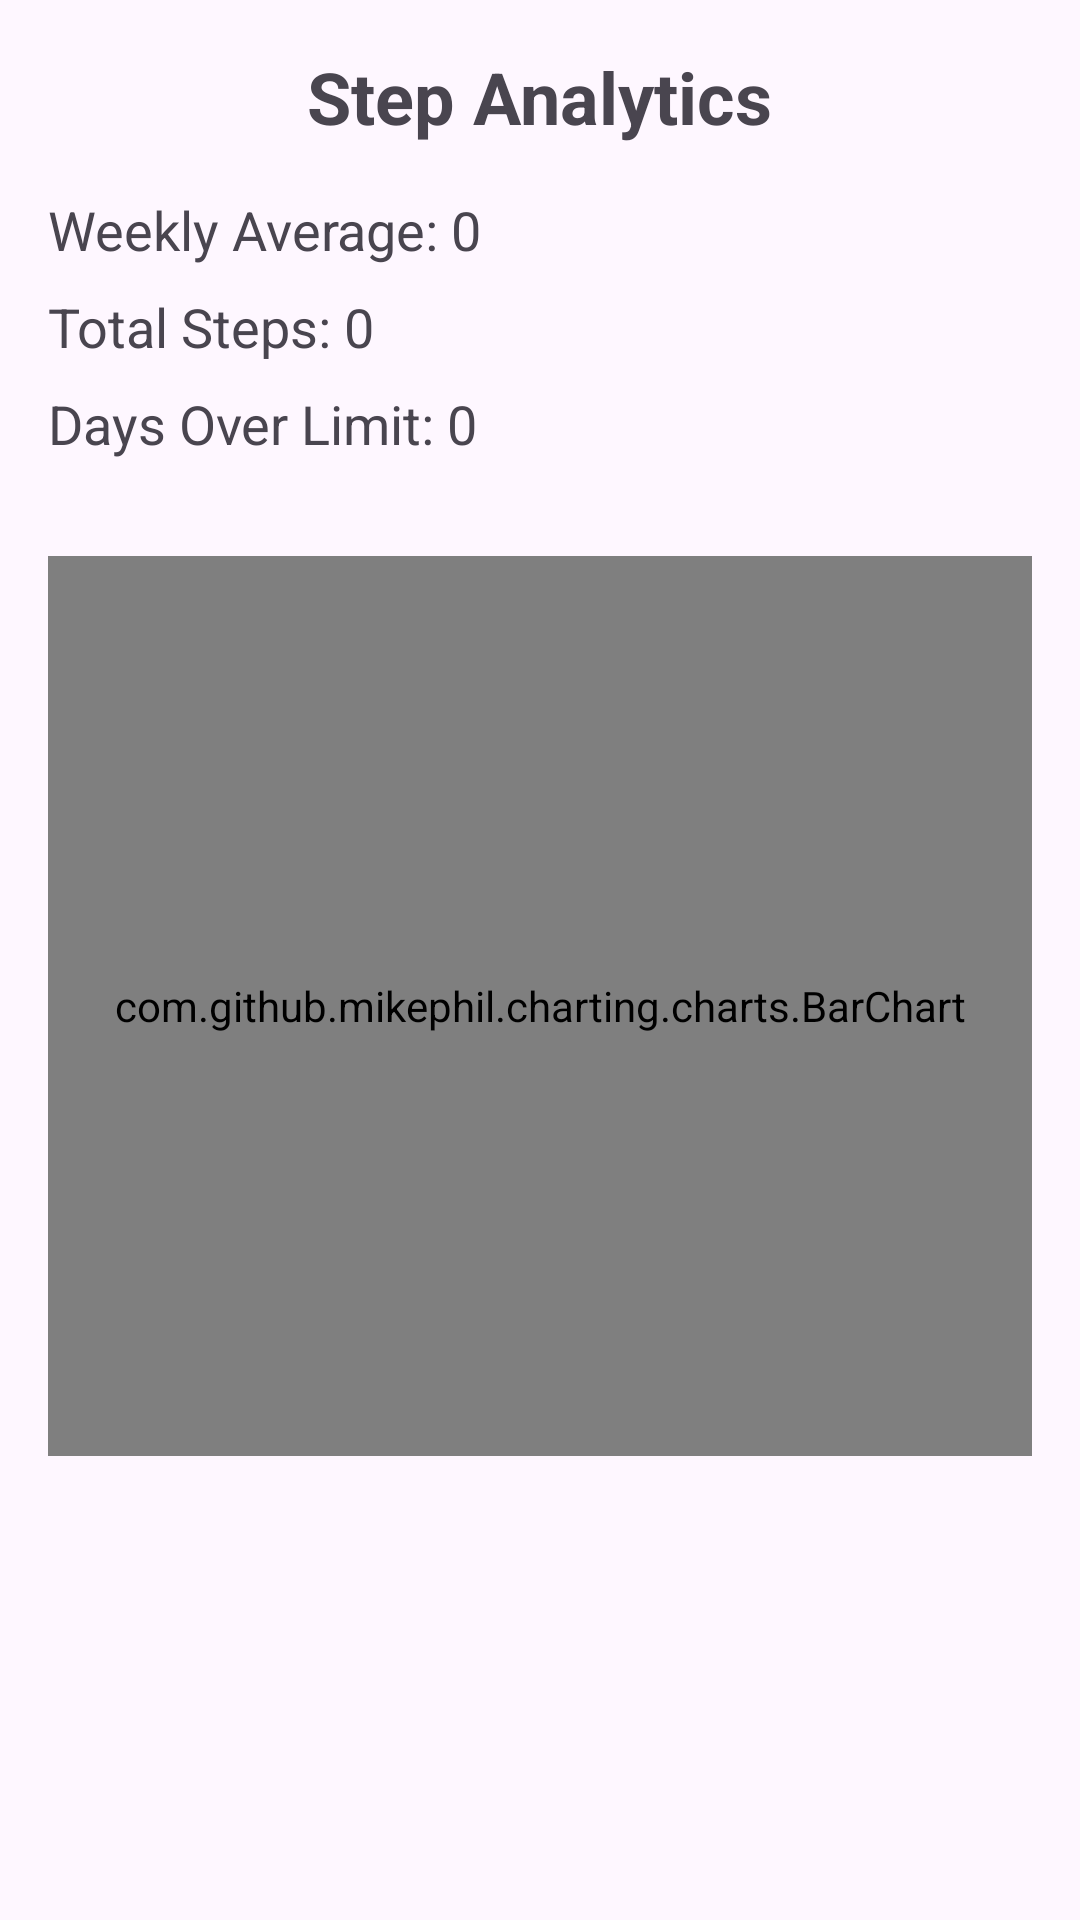

This screen was rendered from an Android layout file. Write that file and the resources it references.
<!-- AndroidManifest.xml: application theme Theme.AuraFit -->
<!-- res/layout/activity_analytics_screen.xml -->
<?xml version="1.0" encoding="utf-8"?>
<ScrollView xmlns:android="http://schemas.android.com/apk/res/android"
    xmlns:tools="http://schemas.android.com/tools"
    android:layout_width="match_parent"
    android:layout_height="match_parent"
    android:padding="16dp">

    <LinearLayout
        android:orientation="vertical"
        android:layout_width="match_parent"
        android:layout_height="wrap_content">

        <TextView
            android:id="@+id/titleTextView"
            android:layout_width="wrap_content"
            android:layout_height="wrap_content"
            android:text="Step Analytics"
            android:textSize="24sp"
            android:textStyle="bold"
            android:layout_gravity="center"
            android:paddingBottom="16dp"/>

        <TextView
            android:id="@+id/weeklyAverageTextView"
            android:layout_width="wrap_content"
            android:layout_height="wrap_content"
            android:text="Weekly Average: 0"
            android:textSize="18sp"
            android:paddingBottom="8dp" />

        <TextView
            android:id="@+id/totalStepsTextView"
            android:layout_width="wrap_content"
            android:layout_height="wrap_content"
            android:text="Total Steps: 0"
            android:textSize="18sp"
            android:paddingBottom="8dp" />

        <TextView
            android:id="@+id/daysOverLimitTextView"
            android:layout_width="wrap_content"
            android:layout_height="wrap_content"
            android:text="Days Over Limit: 0"
            android:textSize="18sp"
            android:paddingBottom="16dp" />

        <com.github.mikephil.charting.charts.BarChart
            android:id="@+id/barChart"
            android:layout_width="match_parent"
            android:layout_height="300dp"
            android:layout_marginTop="16dp" />

    </LinearLayout>
</ScrollView>
<!-- resources referenced by this layout -->
<resources>
  <style name="Theme.AuraFit" parent="Theme.Material3.DayNight.NoActionBar">
          
          <item name="colorPrimary">@color/purple_500</item>
          <item name="colorPrimaryVariant">@color/lavender</item>
          <item name="colorOnPrimary">@color/white</item>
  
          
          <item name="colorSecondary">@color/purple_200</item>
          <item name="colorSecondaryVariant">@color/teal_700</item>
          <item name="colorOnSecondary">@color/black</item>
  
          
          <item name="android:statusBarColor">?attr/colorPrimaryVariant</item>
  
      </style>
  <color name="purple_500">#FF6200EE</color>
  <color name="lavender">#9C78E6</color>
  <color name="white">#FFFFFFFF</color>
  <color name="purple_200">#FFBB86FC</color>
  <color name="teal_700">#FF018786</color>
  <color name="black">#FF000000</color>
</resources>
